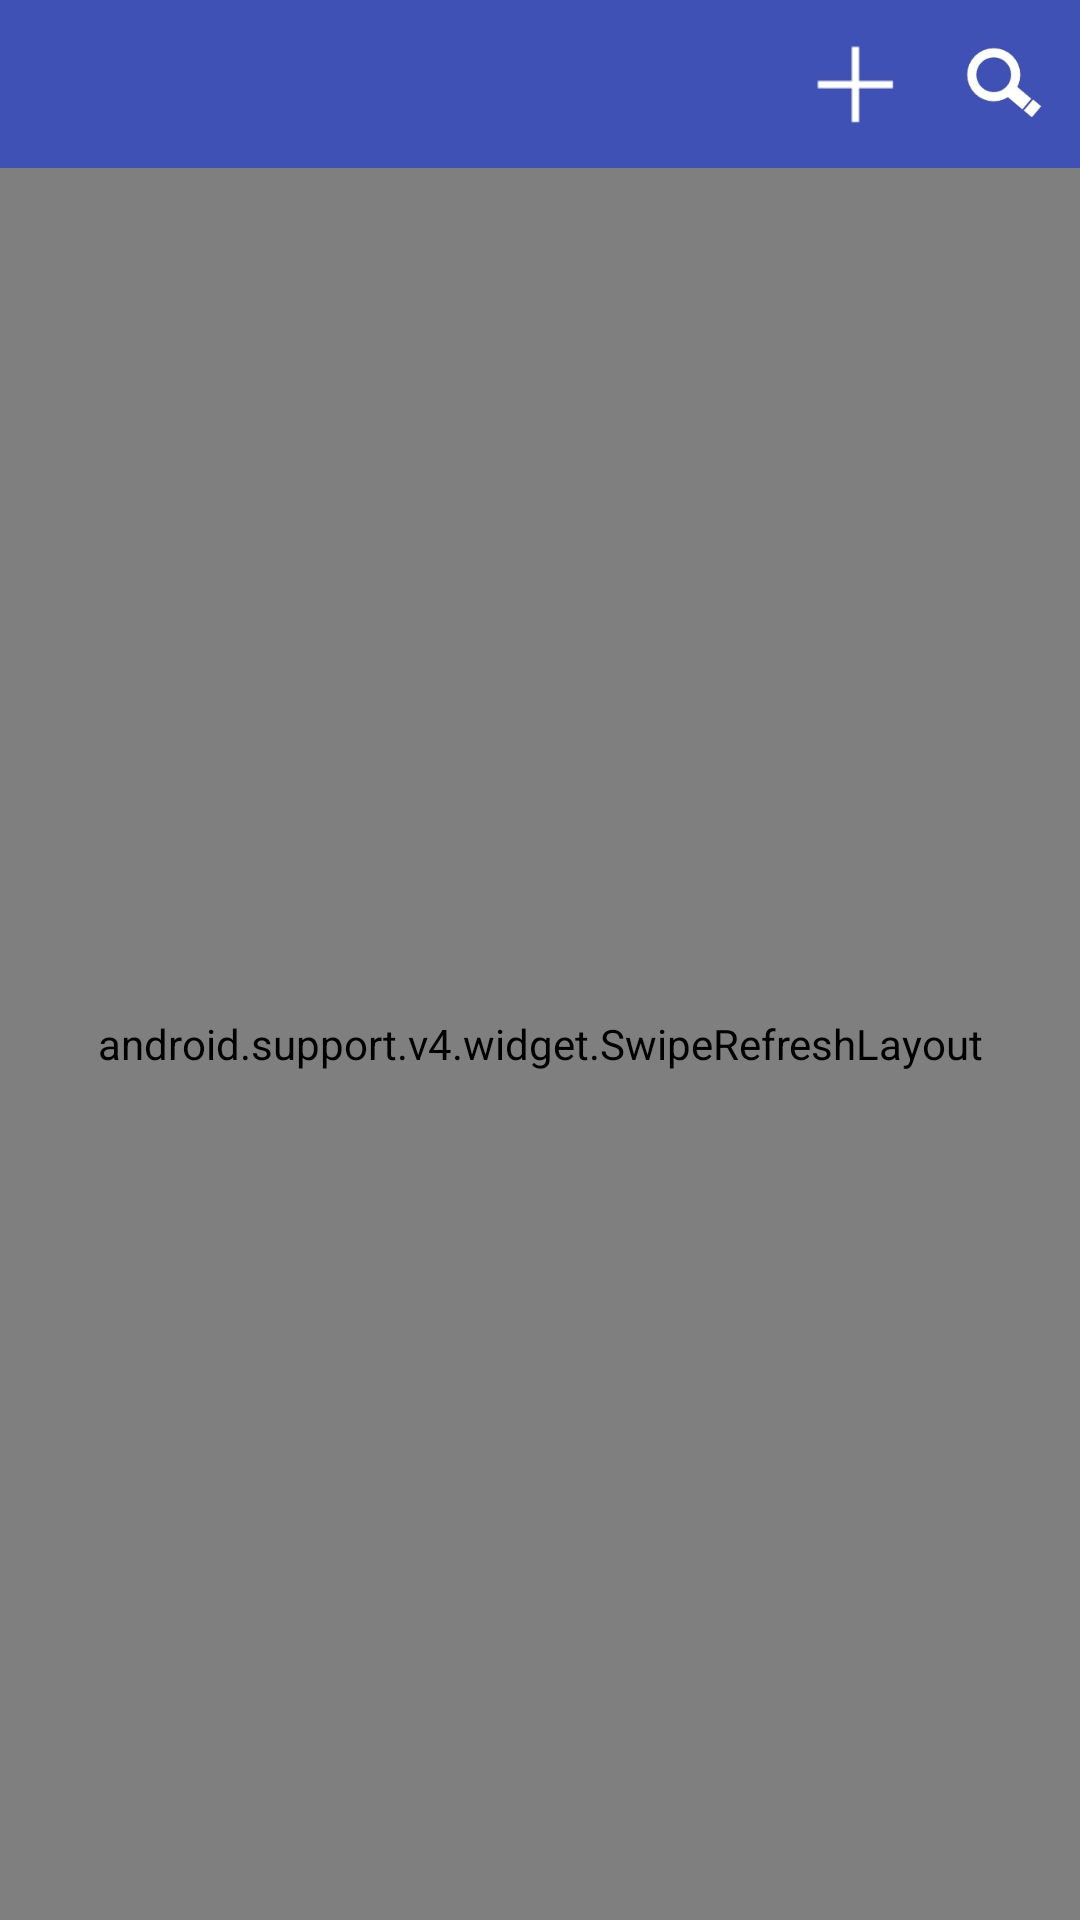

Here is an Android app screen rendered from its layout file. Give the layout XML and the strings, colors and styles it references.
<!-- AndroidManifest.xml: activity theme Theme.AppCompat.Light.NoActionBar -->
<!-- res/layout/activity_alarm.xml -->
<?xml version="1.0" encoding="utf-8"?>
<LinearLayout xmlns:android="http://schemas.android.com/apk/res/android"
    android:orientation="vertical" android:layout_width="match_parent"
    android:layout_height="match_parent">

    <include layout="@layout/toolbar_main"/>

    <android.support.v4.widget.SwipeRefreshLayout
        android:layout_width="match_parent"
        android:layout_height="match_parent"
        android:id="@+id/swipeRefresh">

        
        <android.support.v7.widget.RecyclerView
            android:id="@+id/alarm_list"
            android:layout_width="match_parent"
            android:layout_height="match_parent"
            android:background="@color/reviewColorBack" />
    </android.support.v4.widget.SwipeRefreshLayout>
</LinearLayout>
<!-- res/layout/toolbar_main.xml (included above) -->
<?xml version="1.0" encoding="utf-8"?>
<android.support.design.widget.AppBarLayout
    xmlns:android="http://schemas.android.com/apk/res/android"
    xmlns:app="http://schemas.android.com/apk/res-auto"
    android:id="@+id/toolbarLayout"
    android:layout_width="match_parent"
    android:layout_height="wrap_content"
    app:theme="@style/ToolbarColoredBackArrow" >

    <android.support.v7.widget.Toolbar
        android:id="@+id/toolbar"
        android:layout_width="match_parent"
        android:layout_height="?attr/actionBarSize"
        android:background="?attr/colorPrimary"
        app:popupTheme="@style/AppTheme.PopupOverlay" >

        <ImageButton
            android:id="@+id/search_btn"
            android:layout_width="50dp"
            android:layout_height="50dp"
            android:src="@drawable/search_icon"
            android:scaleType="fitCenter"
            android:layout_gravity="top|end"
            style="@style/Base.Widget.AppCompat.Button.Borderless"
            android:onClick="onMenuSelected"/>

        <ImageButton
            android:id="@+id/add_btn"
            android:layout_width="50dp"
            android:layout_height="50dp"
            android:src="@drawable/plus"
            android:scaleType="fitCenter"
            android:layout_gravity="top|end"
            style="@style/Base.Widget.AppCompat.Button.Borderless"
            android:onClick="onMenuSelected"/>

    </android.support.v7.widget.Toolbar>

</android.support.design.widget.AppBarLayout>
<!-- resources referenced by this layout -->
<resources>
  <color name="reviewColorBack">#CCCCCC</color>
  <!-- drawable plus: png bitmap (drawable, 336 bytes) -->
  <!-- drawable search_icon: png bitmap (drawable, 1935 bytes) -->
  <style name="AppTheme.PopupOverlay" parent="ThemeOverlay.AppCompat.Light" />
  <style name="ToolbarColoredBackArrow" parent="AppTheme">
          <item name="android:textColorSecondary">@color/white</item>
          <item name="titleTextColor">@color/white</item>
      </style>
  <style name="AppTheme" parent="Theme.AppCompat.Light.DarkActionBar">
          
          <item name="colorPrimary">@color/colorPrimary</item>
          <item name="colorPrimaryDark">@color/colorPrimaryDark</item>
          <item name="colorAccent">@color/colorAccent</item>
      </style>
  <color name="white">#FFFFFF</color>
  <color name="colorPrimary">#3F51B5</color>
  <color name="colorPrimaryDark">#303F9F</color>
  <color name="colorAccent">#FF4081</color>
</resources>
